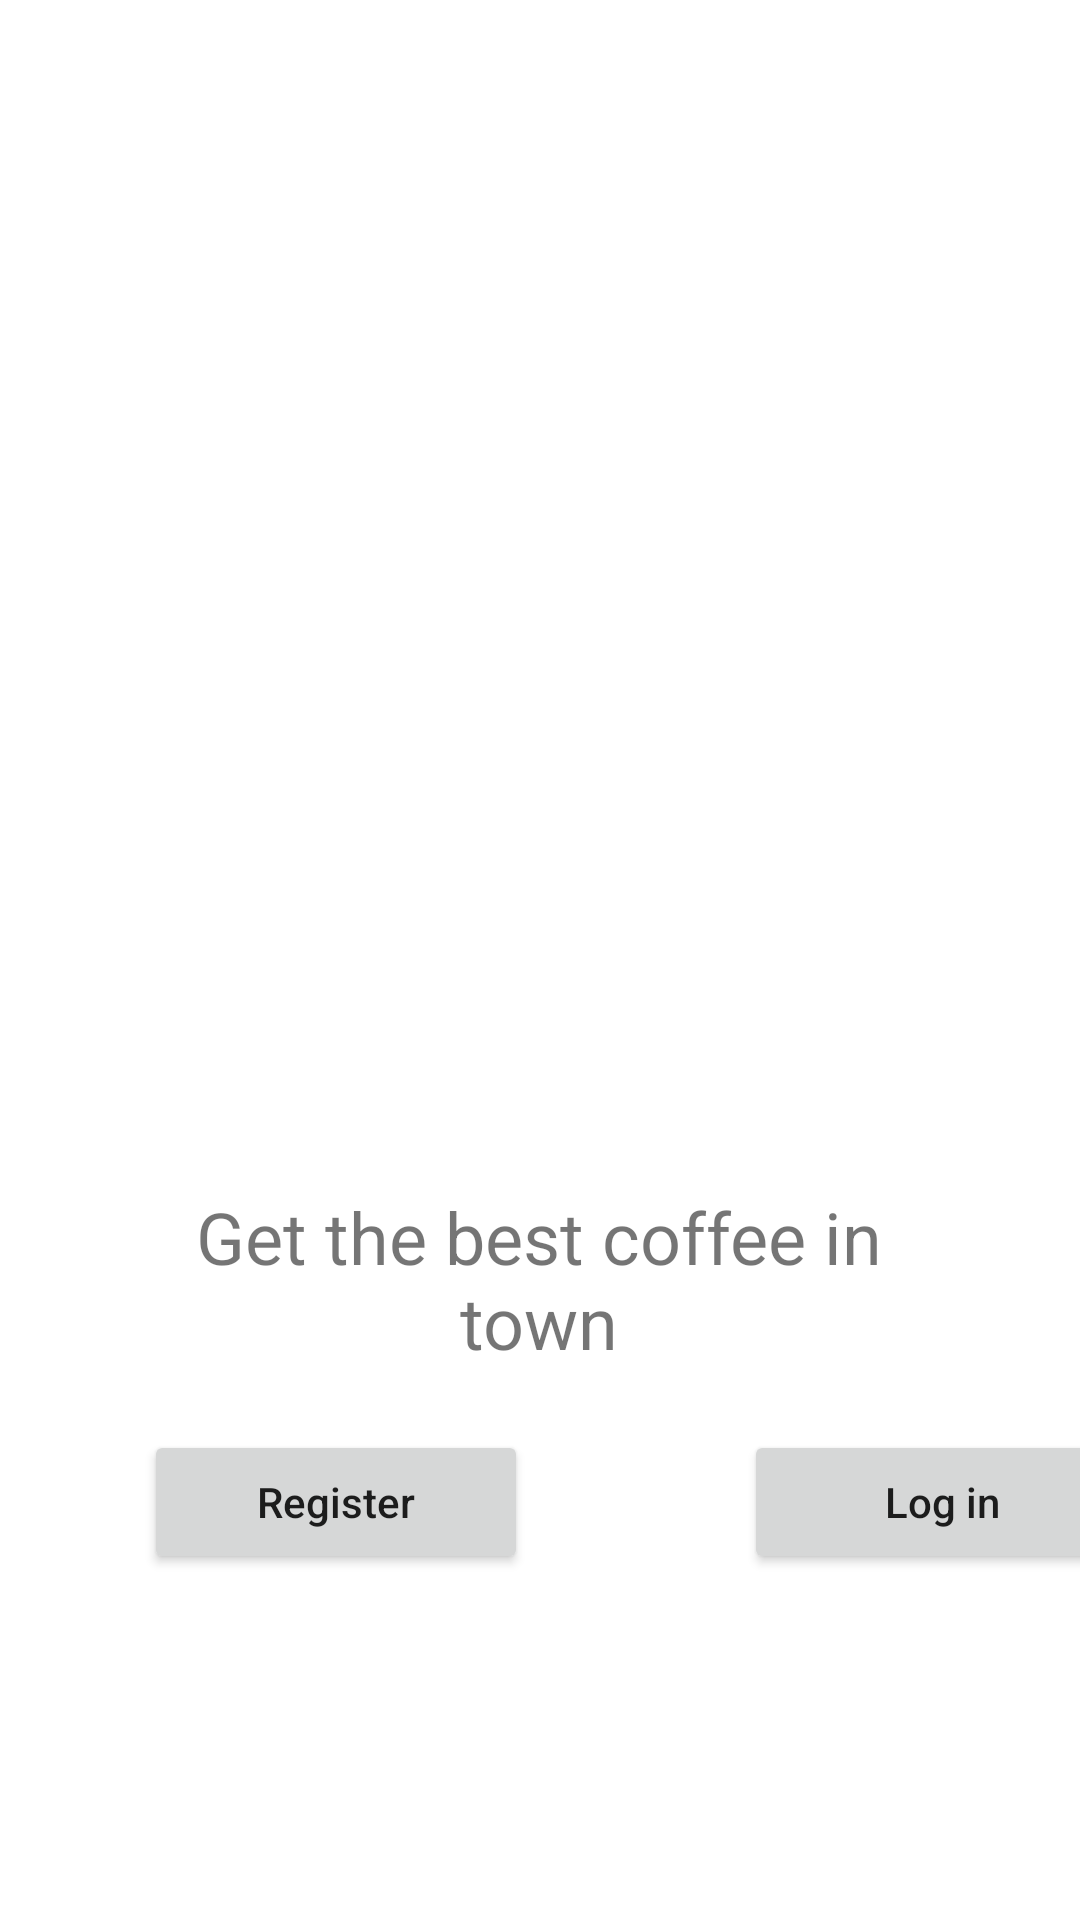

Here is an Android app screen rendered from its layout file. Give the layout XML and the strings, colors and styles it references.
<!-- AndroidManifest.xml: application theme Theme.CoffeeApp -->
<!-- res/layout/activity_main.xml -->
<?xml version="1.0" encoding="utf-8"?>
<androidx.constraintlayout.widget.ConstraintLayout xmlns:android="http://schemas.android.com/apk/res/android"
    xmlns:app="http://schemas.android.com/apk/res-auto"
    xmlns:tools="http://schemas.android.com/tools"
    android:layout_width="match_parent"
    android:layout_height="match_parent"
    tools:context=".MainActivity">

    <TextView
        android:id="@+id/textView"
        android:layout_width="238dp"
        android:layout_height="wrap_content"
        android:text="@string/greeting"
        android:textAlignment="center"
        android:textSize="24sp"
        app:layout_constraintBottom_toBottomOf="parent"
        app:layout_constraintEnd_toEndOf="parent"
        app:layout_constraintHorizontal_bias="0.497"
        app:layout_constraintStart_toStartOf="parent"
        app:layout_constraintTop_toBottomOf="@+id/viewPager2"
        app:layout_constraintVertical_bias="0.153" />

    <Button
        android:id="@+id/regButton"
        android:layout_width="128dp"
        android:layout_height="48dp"
        android:layout_marginStart="48dp"
        android:text="@string/register"
        android:textAllCaps="false"
        app:layout_constraintBottom_toBottomOf="parent"
        app:layout_constraintStart_toStartOf="parent"
        app:layout_constraintTop_toBottomOf="@+id/viewPager2"
        app:layout_constraintVertical_bias="0.496" />

    <Button
        android:id="@+id/logInButton"
        android:layout_width="132dp"
        android:layout_height="48dp"
        android:layout_marginStart="72dp"
        android:text="@string/log_in"
        android:textAllCaps="false"
        app:layout_constraintBottom_toBottomOf="@+id/regButton"
        app:layout_constraintStart_toEndOf="@+id/regButton"
        app:layout_constraintTop_toTopOf="@+id/regButton"
        app:layout_constraintVertical_bias="1.0" />


    <androidx.viewpager2.widget.ViewPager2
        android:id="@+id/viewPager2"
        android:layout_width="0dp"
        android:layout_height="335dp"
        android:layout_marginTop="28dp"
        android:orientation="horizontal"
        app:layout_constraintEnd_toEndOf="parent"
        app:layout_constraintHorizontal_bias="0.0"
        app:layout_constraintStart_toStartOf="parent"
        app:layout_constraintTop_toTopOf="parent" />

</androidx.constraintlayout.widget.ConstraintLayout>
<!-- resources referenced by this layout -->
<resources>
  <string name="greeting">Get the best coffee in town</string>
  <string name="log_in">Log in</string>
  <string name="register">Register</string>
  <style name="Theme.CoffeeApp" parent="Theme.MaterialComponents.DayNight.DarkActionBar">
          
          <item name="colorPrimary">@color/purple_500</item>
          <item name="colorPrimaryVariant">@color/purple_700</item>
          <item name="colorOnPrimary">@color/white</item>
          
          <item name="colorSecondary">@color/teal_200</item>
          <item name="colorSecondaryVariant">@color/teal_700</item>
          <item name="colorOnSecondary">@color/black</item>
          
          <item name="android:statusBarColor">?attr/colorPrimaryVariant</item>
          
          <item name="windowActionBar">false</item>
          <item name="windowNoTitle">true</item>
      </style>
  <!-- not gathered from this repository: default colours our renderer supplied (Android Studio template values) -->
  <color name="purple_500">#FF6200EE</color>
  <color name="purple_700">#FF3700B3</color>
  <color name="teal_200">#FF03DAC5</color>
  <color name="teal_700">#FF018786</color>
  <color name="black">#FF000000</color>
  <color name="white">#FFFFFFFF</color>
</resources>
